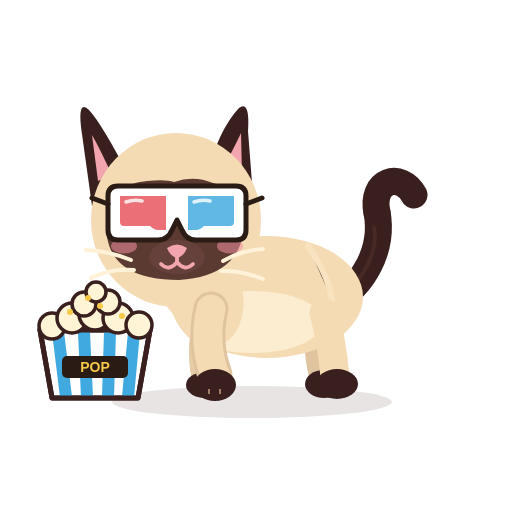
t = 0.00 s
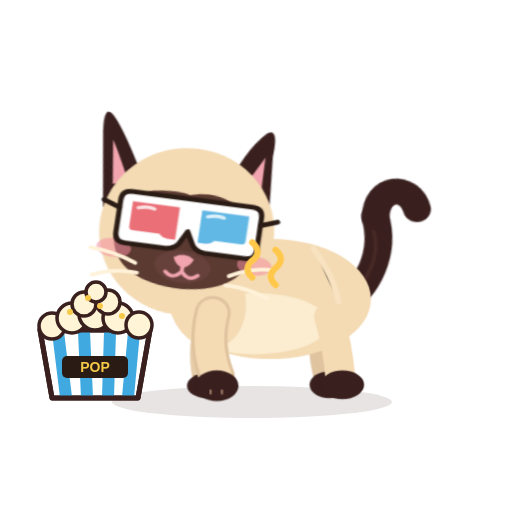
t = 0.48 s
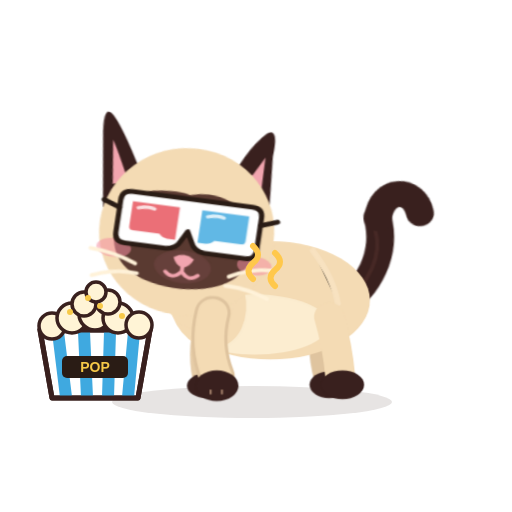
t = 0.96 s
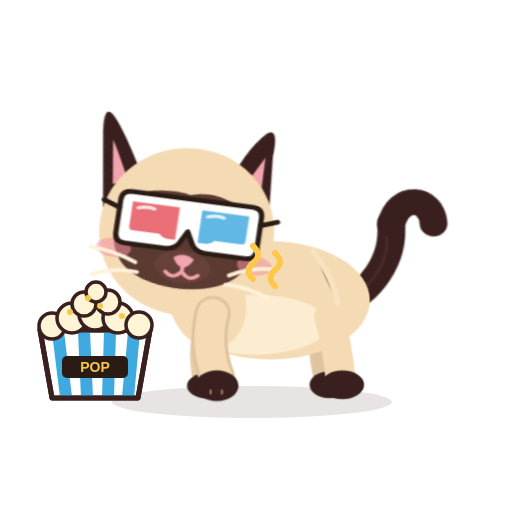
t = 1.49 s
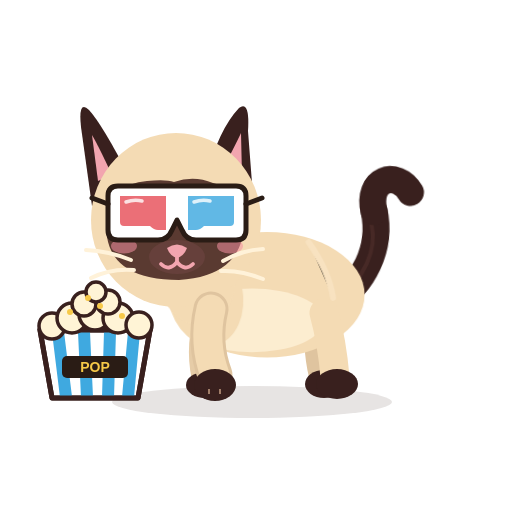
t = 1.98 s
t = 2.50 s: frame unchanged from t = 0.00 s, image omitted

The animated SVG that drew these frames (rendered in a browser with its animation timeline set to each time). Animation: 13 CSS @keyframes rules; one cycle of 2.50 s.

<?xml version="1.0" encoding="UTF-8"?>
<svg xmlns="http://www.w3.org/2000/svg" viewBox="0 0 512 512" width="512" height="512" role="img" aria-label="Azami · Caresse 3">
<title>Azami · Caresse 3</title><desc>Elle ronronne et se blottit, la queue s’enroule.</desc>
<style><![CDATA[
*{animation-fill-mode:both}
#character{transform-box:view-box;transform-origin:255px 402px}#core{transform-box:view-box;transform-origin:268px 330px}#neck{transform-box:view-box;transform-origin:196px 300px}#head{transform-box:view-box;transform-origin:178px 290px}#ear-left{transform-box:view-box;transform-origin:112px 170px}#ear-right{transform-box:view-box;transform-origin:231px 170px}#tail{transform-box:view-box;transform-origin:339px 296px}#tail-tip{transform-box:view-box;transform-origin:377px 214px}#eye-l{transform-box:view-box;transform-origin:146px 211px}#eye-r{transform-box:view-box;transform-origin:207px 211px}#pupils-l{transform-box:view-box;transform-origin:146px 211px}#pupils-r{transform-box:view-box;transform-origin:207px 211px}#mouth-open{transform-box:view-box;transform-origin:177px 262px}#blush{transform-box:view-box;transform-origin:177px 245px}#whiskers{transform-box:view-box;transform-origin:177px 262px}#front-near{transform-box:view-box;transform-origin:211px 312px}#front-far{transform-box:view-box;transform-origin:210px 312px}#back-near{transform-box:view-box;transform-origin:324px 316px}#back-far{transform-box:view-box;transform-origin:320px 316px}#Ppurr{transform-box:view-box;transform-origin:265.0px 298.0px}#g3d{transform-box:view-box;transform-origin:177px 213px}#Xheap{transform-box:view-box;transform-origin:95px 330px}#Xbucket{transform-box:view-box;transform-origin:95px 398px}#Xk0{transform-box:view-box;transform-origin:95px 296px}#Xk1{transform-box:view-box;transform-origin:95px 296px}#Xk2{transform-box:view-box;transform-origin:95px 296px}#Xk3{transform-box:view-box;transform-origin:95px 296px}#Xglint{transform-box:view-box;transform-origin:128px 196px}#Xstar{transform-box:view-box;transform-origin:70px 268px}
#Ppurr{opacity:0}#Xglint{opacity:0}#Xk0{opacity:0}#Xk1{opacity:0}#Xk2{opacity:0}#Xk3{opacity:0}#Xstar{opacity:0}#eyes-blink{opacity:0}#eyes-happy{opacity:0}#mouth-open{opacity:0}
#character{animation:k-character 2.5s 1 both}
@keyframes k-character{0.0%{transform:translate(0px,0px) rotate(0deg) scale(1,1);opacity:1;animation-timing-function:linear}2.0%{transform:translate(0px,0px) rotate(0deg) scale(1,1);opacity:1;animation-timing-function:cubic-bezier(.45,0,.55,1)}18.0%{transform:translate(3px,0px) rotate(0deg) scale(1.03,0.96);opacity:1;animation-timing-function:linear}58.0%{transform:translate(3px,0px) rotate(0deg) scale(1.03,0.96);opacity:1;animation-timing-function:cubic-bezier(.5,0,.75,0)}74.0%{transform:translate(0px,0px) rotate(0deg) scale(1,1);opacity:1;animation-timing-function:linear}100.0%{transform:translate(0px,0px) rotate(0deg) scale(1,1);opacity:1;animation-timing-function:linear}}
#head{animation:k-head 2.5s 1 both}
@keyframes k-head{0.0%{transform:translate(0px,0px) rotate(0deg) scale(1,1);opacity:1;animation-timing-function:linear}2.0%{transform:translate(0px,0px) rotate(0deg) scale(1,1);opacity:1;animation-timing-function:cubic-bezier(.45,0,.55,1)}16.0%{transform:translate(0px,4px) rotate(8deg) scale(1,1);opacity:1;animation-timing-function:linear}60.0%{transform:translate(0px,4px) rotate(8deg) scale(1,1);opacity:1;animation-timing-function:cubic-bezier(.5,0,.75,0)}76.0%{transform:translate(0px,0px) rotate(0deg) scale(1,1);opacity:1;animation-timing-function:linear}100.0%{transform:translate(0px,0px) rotate(0deg) scale(1,1);opacity:1;animation-timing-function:linear}}
#eye-l{animation:k-eye-l 2.5s 1 both}
@keyframes k-eye-l{0.0%{transform:translate(0px,0px) rotate(0deg) scale(1,1);opacity:1;animation-timing-function:linear}2.4%{transform:translate(0px,0px) rotate(0deg) scale(1,1);opacity:1;animation-timing-function:cubic-bezier(.5,0,.75,0)}4.0%{transform:translate(0px,0px) rotate(0deg) scale(1.03,0.3);opacity:1;animation-timing-function:steps(1,end)}4.8%{transform:translate(0px,0px) rotate(0deg) scale(1.03,0.1);opacity:0;animation-timing-function:linear}68.0%{transform:translate(0px,0px) rotate(0deg) scale(1.03,0.1);opacity:0;animation-timing-function:steps(1,end)}68.8%{transform:translate(0px,0px) rotate(0deg) scale(1.04,0.4);opacity:1;animation-timing-function:cubic-bezier(.34,1.56,.64,1)}73.6%{transform:translate(0px,0px) rotate(0deg) scale(1,1);opacity:1;animation-timing-function:linear}86.0%{transform:translate(0px,0px) rotate(0deg) scale(1,1);opacity:1;animation-timing-function:cubic-bezier(.5,0,.75,0)}88.0%{transform:translate(0px,0px) rotate(0deg) scale(1.04,0.3);opacity:1;animation-timing-function:steps(1,end)}88.4%{transform:translate(0px,0px) rotate(0deg) scale(1.04,0.12);opacity:0;animation-timing-function:steps(1,end)}91.2%{transform:translate(0px,0px) rotate(0deg) scale(1.04,0.4);opacity:1;animation-timing-function:cubic-bezier(.34,1.56,.64,1)}94.8%{transform:translate(0px,0px) rotate(0deg) scale(1,1);opacity:1;animation-timing-function:linear}100.0%{transform:translate(0px,0px) rotate(0deg) scale(1,1);opacity:1;animation-timing-function:linear}}
#eye-r{animation:k-eye-r 2.5s 1 both}
@keyframes k-eye-r{0.0%{transform:translate(0px,0px) rotate(0deg) scale(1,1);opacity:1;animation-timing-function:linear}2.4%{transform:translate(0px,0px) rotate(0deg) scale(1,1);opacity:1;animation-timing-function:cubic-bezier(.5,0,.75,0)}4.0%{transform:translate(0px,0px) rotate(0deg) scale(1.03,0.3);opacity:1;animation-timing-function:steps(1,end)}4.8%{transform:translate(0px,0px) rotate(0deg) scale(1.03,0.1);opacity:0;animation-timing-function:linear}68.0%{transform:translate(0px,0px) rotate(0deg) scale(1.03,0.1);opacity:0;animation-timing-function:steps(1,end)}68.8%{transform:translate(0px,0px) rotate(0deg) scale(1.04,0.4);opacity:1;animation-timing-function:cubic-bezier(.34,1.56,.64,1)}73.6%{transform:translate(0px,0px) rotate(0deg) scale(1,1);opacity:1;animation-timing-function:linear}86.0%{transform:translate(0px,0px) rotate(0deg) scale(1,1);opacity:1;animation-timing-function:cubic-bezier(.5,0,.75,0)}88.0%{transform:translate(0px,0px) rotate(0deg) scale(1.04,0.3);opacity:1;animation-timing-function:steps(1,end)}88.4%{transform:translate(0px,0px) rotate(0deg) scale(1.04,0.12);opacity:0;animation-timing-function:steps(1,end)}91.2%{transform:translate(0px,0px) rotate(0deg) scale(1.04,0.4);opacity:1;animation-timing-function:cubic-bezier(.34,1.56,.64,1)}94.8%{transform:translate(0px,0px) rotate(0deg) scale(1,1);opacity:1;animation-timing-function:linear}100.0%{transform:translate(0px,0px) rotate(0deg) scale(1,1);opacity:1;animation-timing-function:linear}}
#eyes-happy{animation:k-eyes-happy 2.5s 1 both}
@keyframes k-eyes-happy{0.0%{transform:translate(0px,0px) rotate(0deg) scale(1,1);opacity:0;animation-timing-function:linear}4.0%{transform:translate(0px,0px) rotate(0deg) scale(1,1);opacity:0;animation-timing-function:steps(1,end)}4.8%{transform:translate(0px,0px) rotate(0deg) scale(1,1);opacity:1;animation-timing-function:steps(1,end)}68.8%{transform:translate(0px,0px) rotate(0deg) scale(1,1);opacity:0;animation-timing-function:steps(1,end)}100.0%{transform:translate(0px,0px) rotate(0deg) scale(1,1);opacity:0;animation-timing-function:linear}}
#blush{animation:k-blush 2.5s 1 both}
@keyframes k-blush{0.0%{transform:translate(0px,0px) rotate(0deg) scale(1,1);opacity:1;animation-timing-function:linear}4.0%{transform:translate(0px,0px) rotate(0deg) scale(1,1);opacity:1;animation-timing-function:cubic-bezier(.34,1.56,.64,1)}12.0%{transform:translate(0px,0px) rotate(0deg) scale(1.3,1.3);opacity:1;animation-timing-function:cubic-bezier(.45,0,.55,1)}64.0%{transform:translate(0px,0px) rotate(0deg) scale(1.3,1.3);opacity:1;animation-timing-function:cubic-bezier(.2,.8,.3,1)}76.0%{transform:translate(0px,0px) rotate(0deg) scale(1,1);opacity:1;animation-timing-function:linear}100.0%{transform:translate(0px,0px) rotate(0deg) scale(1,1);opacity:1;animation-timing-function:linear}}
#Ppurr{animation:k-Ppurr 2.5s 1 both}
@keyframes k-Ppurr{0.0%{transform:translate(0px,0px) rotate(0deg) scale(1,1);opacity:0;animation-timing-function:linear}12.0%{transform:translate(0px,0px) rotate(0deg) scale(0.3,0.3);opacity:0;animation-timing-function:steps(1,end)}12.8%{transform:translate(0px,0px) rotate(0deg) scale(0.4,0.4);opacity:1;animation-timing-function:cubic-bezier(.34,1.56,.64,1)}24.0%{transform:translate(0px,-12px) rotate(0deg) scale(1,1);opacity:1;animation-timing-function:linear}64.0%{transform:translate(0px,-12px) rotate(0deg) scale(1,1);opacity:1;animation-timing-function:cubic-bezier(.5,0,.75,0)}72.0%{transform:translate(0px,-12px) rotate(0deg) scale(0.5,0.5);opacity:0;animation-timing-function:linear}100.0%{transform:translate(0px,0px) rotate(0deg) scale(1,1);opacity:0;animation-timing-function:linear}}
#whiskers{animation:k-whiskers 2.5s 1 both}
@keyframes k-whiskers{0.0%{transform:translate(0px,0px) rotate(0deg) scale(1,1);opacity:1;animation-timing-function:linear}16.0%{transform:translate(0px,0px) rotate(0deg) scale(1,1);opacity:1;animation-timing-function:cubic-bezier(.45,0,.55,1)}22.0%{transform:translate(0px,-1.5px) rotate(0deg) scale(1,1);opacity:1;animation-timing-function:cubic-bezier(.45,0,.55,1)}28.0%{transform:translate(0px,0px) rotate(0deg) scale(1,1);opacity:1;animation-timing-function:cubic-bezier(.45,0,.55,1)}34.0%{transform:translate(0px,-1.5px) rotate(0deg) scale(1,1);opacity:1;animation-timing-function:cubic-bezier(.45,0,.55,1)}40.0%{transform:translate(0px,0px) rotate(0deg) scale(1,1);opacity:1;animation-timing-function:cubic-bezier(.45,0,.55,1)}46.0%{transform:translate(0px,-1.5px) rotate(0deg) scale(1,1);opacity:1;animation-timing-function:cubic-bezier(.45,0,.55,1)}52.0%{transform:translate(0px,0px) rotate(0deg) scale(1,1);opacity:1;animation-timing-function:cubic-bezier(.45,0,.55,1)}58.0%{transform:translate(0px,-1.5px) rotate(0deg) scale(1,1);opacity:1;animation-timing-function:cubic-bezier(.45,0,.55,1)}68.0%{transform:translate(0px,0px) rotate(0deg) scale(1,1);opacity:1;animation-timing-function:linear}100.0%{transform:translate(0px,0px) rotate(0deg) scale(1,1);opacity:1;animation-timing-function:linear}}
#tail-tip{animation:k-tail-tip 2.5s 1 both}
@keyframes k-tail-tip{0.0%{transform:translate(0px,0px) rotate(0deg) scale(1,1);opacity:1;animation-timing-function:linear}8.0%{transform:translate(0px,0px) rotate(0deg) scale(1,1);opacity:1;animation-timing-function:cubic-bezier(.45,0,.55,1)}24.0%{transform:translate(0px,0px) rotate(24deg) scale(1,1);opacity:1;animation-timing-function:cubic-bezier(.45,0,.55,1)}60.0%{transform:translate(0px,0px) rotate(20deg) scale(1,1);opacity:1;animation-timing-function:cubic-bezier(.45,0,.55,1)}76.0%{transform:translate(0px,0px) rotate(0deg) scale(1,1);opacity:1;animation-timing-function:linear}100.0%{transform:translate(0px,0px) rotate(0deg) scale(1,1);opacity:1;animation-timing-function:linear}}
#eyes-blink{animation:k-eyes-blink 2.5s 1 both}
@keyframes k-eyes-blink{0.0%{transform:translate(0px,0px) rotate(0deg) scale(1,1);opacity:0;animation-timing-function:linear}86.0%{transform:translate(0px,0px) rotate(0deg) scale(1,1);opacity:0;animation-timing-function:steps(1,end)}88.4%{transform:translate(0px,0px) rotate(0deg) scale(1,1);opacity:1;animation-timing-function:steps(1,end)}91.2%{transform:translate(0px,0px) rotate(0deg) scale(1,1);opacity:0;animation-timing-function:steps(1,end)}100.0%{transform:translate(0px,0px) rotate(0deg) scale(1,1);opacity:0;animation-timing-function:linear}}
#core{animation:c-core 1.25s 2 both}
@keyframes c-core{0.0%{transform:translate(0px,0px) rotate(0deg) scale(1,1);opacity:1;animation-timing-function:cubic-bezier(.45,0,.55,1)}47.0%{transform:translate(0px,-1.5px) rotate(0deg) scale(1.018,1.03);opacity:1;animation-timing-function:cubic-bezier(.45,0,.55,1)}100.0%{transform:translate(0px,0px) rotate(0deg) scale(1,1);opacity:1;animation-timing-function:cubic-bezier(.45,0,.55,1)}}
#neck{animation:c-neck 1.25s 2 both}
@keyframes c-neck{0.0%{transform:translate(0px,0px) rotate(0deg) scale(1,1);opacity:1;animation-timing-function:cubic-bezier(.45,0,.55,1)}47.0%{transform:translate(0px,-1.8px) rotate(0deg) scale(1,1);opacity:1;animation-timing-function:cubic-bezier(.45,0,.55,1)}100.0%{transform:translate(0px,0px) rotate(0deg) scale(1,1);opacity:1;animation-timing-function:cubic-bezier(.45,0,.55,1)}}
#tail{animation:c-tail 2.5s 1 both}
@keyframes c-tail{0.0%{transform:translate(0px,0px) rotate(0deg) scale(1,1);opacity:1;animation-timing-function:cubic-bezier(.45,0,.55,1)}28.0%{transform:translate(0px,0px) rotate(-7deg) scale(1,1);opacity:1;animation-timing-function:cubic-bezier(.45,0,.55,1)}58.0%{transform:translate(0px,0px) rotate(5deg) scale(1,1);opacity:1;animation-timing-function:cubic-bezier(.45,0,.55,1)}80.0%{transform:translate(0px,0px) rotate(-2deg) scale(1,1);opacity:1;animation-timing-function:cubic-bezier(.45,0,.55,1)}100.0%{transform:translate(0px,0px) rotate(0deg) scale(1,1);opacity:1;animation-timing-function:cubic-bezier(.45,0,.55,1)}}
@media(prefers-reduced-motion:reduce){*{animation:none!important}}
]]></style>


<g id="ground-shadow"><ellipse cx="252" cy="402" rx="140" ry="16" fill="#39201E" opacity=".12"/></g>
<g id="character">
  <g id="tail">
    <path d="M334 302 C363 286 384 250 377 212" stroke="#39201E" stroke-width="27" stroke-linecap="round" fill="none"/>
    <path d="M336 302 C365 279 379 251 374 226" stroke="#6B403A" stroke-width="4" stroke-linecap="round" fill="none" opacity=".28"/>
    <g id="tail-tip"><path d="M377 213 C370 180 401 171 414 195" stroke="#39201E" stroke-width="27" stroke-linecap="round" fill="none"/></g>
  </g>
  <g id="back-far"><path d="M320 313 Q314 343 322 376" stroke="#DFC49F" stroke-width="26" fill="none" stroke-linecap="round"/><ellipse cx="324" cy="384" rx="19" ry="14" fill="#39201E"/></g>
  <g id="front-far"><path d="M210 309 Q198 344 205 377" stroke="#E6CCA7" stroke-width="27" fill="none" stroke-linecap="round"/><ellipse cx="205" cy="385" rx="19" ry="13" fill="#39201E"/></g>
  <g id="core">
    <ellipse cx="267" cy="297" rx="96" ry="61" fill="#F4DBB4"/>
    <ellipse cx="252" cy="322" rx="71" ry="31" fill="#FFF2D9" opacity=".78"/>
    <ellipse cx="206" cy="296" rx="37" ry="51" transform="rotate(-12 206 296)" fill="#F4DBB4"/>
    <path d="M308 246 Q328 274 332 300" stroke="#F9E4C3" stroke-width="6" opacity=".8" stroke-linecap="round"/>
  </g>
  <g id="back-near"><path d="M324 313 Q332 342 335 377" stroke="#F4DBB4" stroke-width="29" fill="none" stroke-linecap="round"/><ellipse cx="337" cy="384" rx="21" ry="15" fill="#39201E"/></g>
  <g id="neck"><ellipse cx="196" cy="276" rx="39" ry="51" transform="rotate(-10 196 276)" fill="#F4DBB4"/></g>
  <g id="head">
    <g id="ear-left"><path d="M130 178 Q102 124 89 110 Q78 99 81 127 L92 206Z" fill="#39201E"/><path d="M112 175 Q98 145 92 135 L98 181Z" fill="#F2A5AF"/></g>
    <g id="ear-right"><path d="M206 177 Q219 129 239 108 Q250 100 248 131 L253 196Z" fill="#39201E"/><path d="M220 174 Q235 146 241 133 L242 176Z" fill="#F2A5AF"/></g>
    <ellipse cx="176" cy="220" rx="85" ry="87" fill="#F4DBB4"/>
    <path d="M107 220 Q110 184 147 181 Q166 179 174 182 Q194 175 213 183 Q245 190 244 226 Q241 276 179 280 Q114 280 107 237 Q106 229 107 220Z" fill="#5A3A31"/>
    <g id="blush"><ellipse cx="124" cy="246" rx="13" ry="7.5" fill="#F48FA0" opacity=".55"/><ellipse cx="230" cy="246" rx="13" ry="7.5" fill="#F48FA0" opacity=".55"/></g>
    <g id="eye-l"><g transform="translate(146 211)"><g id="pupils-l"><ellipse rx="23" ry="26" fill="#78C8F0"/><ellipse cx="1" cy="4" rx="16" ry="19" fill="#163C5C"/>
      <ellipse cx="0" cy="12" rx="12" ry="6" fill="#4E9FCF" opacity=".55"/><circle cx="-6" cy="-9" r="8" fill="#FFFFFF"/><circle cx="8" cy="8" r="3.6" fill="#FFFFFF"/><circle cx="-11" cy="5" r="1.8" fill="#FFFFFF" opacity=".9"/></g></g></g>
    <g id="eye-r"><g transform="translate(207 211)"><g id="pupils-r"><ellipse rx="23" ry="26" fill="#78C8F0"/><ellipse cx="1" cy="4" rx="16" ry="19" fill="#163C5C"/>
      <ellipse cx="0" cy="12" rx="12" ry="6" fill="#4E9FCF" opacity=".55"/><circle cx="-6" cy="-9" r="8" fill="#FFFFFF"/><circle cx="8" cy="8" r="3.6" fill="#FFFFFF"/><circle cx="-11" cy="5" r="1.8" fill="#FFFFFF" opacity=".9"/></g></g></g>
    <g id="eyes-blink"><path d="M126 213 Q146 219 166 213 M187 213 Q207 219 228 213" stroke="#FFF2D9" stroke-width="7" stroke-linecap="round" fill="none"/></g>
    <g id="eyes-happy"><path d="M127 218 Q146 194 165 218 M188 218 Q207 194 226 218" stroke="#FFF2D9" stroke-width="7.5" stroke-linecap="round" fill="none"/></g>
    <ellipse cx="177" cy="257" rx="28" ry="17" fill="#66403B"/>
    <path d="M167 248 Q177 241 187 248 Q184 256 177 258 Q170 256 167 248Z" fill="#F2A5AF"/>
    <g id="mouth-smile" stroke="#F2A5AF" stroke-width="3.8" stroke-linecap="round" fill="none"><path d="M177 257 V262 M177 262 Q169 272 161 264 M177 262 Q185 272 193 264"/></g>
    <g id="mouth-open"><ellipse cx="177" cy="268" rx="11" ry="13" fill="#8F4357"/><path d="M170 274 Q177 266 184 274 Q177 281 170 274Z" fill="#F6A2B0"/></g>
    <g id="whiskers" stroke="#FFF2D9" stroke-width="4" stroke-linecap="round" fill="none"><path d="M131 260 Q109 251 86 250 M134 270 Q111 268 91 278 M223 261 Q242 250 263 249 M221 271 Q241 270 263 279"/></g>
    <g id="g3d"><path d="M108 196 Q108 186 118 186 L236 186 Q246 186 246 196 L246 230 Q246 240 236 240 L196 240 Q186 240 182 230 L177 220 L172 230 Q168 240 158 240 L118 240 Q108 240 108 230 Z" fill="#FFFFFF" stroke="#2A1C15" stroke-width="5" stroke-linejoin="round"/>
<path d="M120 196 L166 196 L166 230 L158 230 Q154 230 150 226 L124 226 Q120 226 120 222 Z" fill="#E7505A" fill-opacity=".82"/>
<path d="M188 196 L234 196 L234 222 Q234 226 230 226 L204 226 Q200 230 196 230 L188 230 Z" fill="#3FA9E0" fill-opacity=".82"/>
<path d="M126 202 Q134 199 142 201" stroke="#FFFFFF" stroke-width="3.5" stroke-linecap="round" fill="none" opacity=".8"/><path d="M194 202 Q202 199 210 201" stroke="#FFFFFF" stroke-width="3.5" stroke-linecap="round" fill="none" opacity=".8"/>
<path d="M108 204 L92 198 M246 204 L262 198" stroke="#2A1C15" stroke-width="5" stroke-linecap="round"/></g>
  </g>
  <g id="front-near"><path d="M211 309 Q203 343 215 375" stroke="#DFC49F" stroke-width="35" fill="none" stroke-linecap="round"/><path d="M211 309 Q203 343 215 375" stroke="#F4DBB4" stroke-width="29" fill="none" stroke-linecap="round"/><ellipse cx="215" cy="385" rx="21" ry="16" fill="#39201E"/><path d="M209 389 L209 394 M220 389 L220 394" stroke="#F2C8A5" stroke-width="2" opacity=".56"/></g>
  
</g>
<g id="Ppurr"><g id="prop-purr" transform="translate(-108 -40)"><path d="M361 331q-9 -8 0 -16 10 -8 0 -17 M383 338q-9 -8 0 -16 10 -8 0 -17" stroke="#FFC84B" stroke-width="6" stroke-linecap="round" fill="none" /></g></g>
<g id="Xbucket">
      <path d="M40 330 L150 330 L138 398 L52 398 Z" fill="#FFFFFF" stroke="#39201E" stroke-width="5" stroke-linejoin="round"/>
      <path d="M58 332 L66 397 M84 332 L87 397 M110 332 L108 397 M134 332 L128 397" stroke="#3FA9E0" stroke-width="12"/>
      <path d="M40 330 L150 330 L138 398 L52 398 Z" fill="none" stroke="#39201E" stroke-width="5" stroke-linejoin="round"/>
      <g id="Xheap"><circle cx="52" cy="326" r="13" fill="#FFF4D6" stroke="#39201E" stroke-width="3.5"/><circle cx="72" cy="318" r="15" fill="#FFF4D6" stroke="#39201E" stroke-width="3.5"/><circle cx="95" cy="314" r="16" fill="#FFF4D6" stroke="#39201E" stroke-width="3.5"/><circle cx="118" cy="318" r="15" fill="#FFF4D6" stroke="#39201E" stroke-width="3.5"/><circle cx="139" cy="325" r="13" fill="#FFF4D6" stroke="#39201E" stroke-width="3.5"/><circle cx="84" cy="304" r="12" fill="#FFF4D6" stroke="#39201E" stroke-width="3.5"/><circle cx="108" cy="302" r="12" fill="#FFF4D6" stroke="#39201E" stroke-width="3.5"/><circle cx="96" cy="292" r="10" fill="#FFF4D6" stroke="#39201E" stroke-width="3.5"/>
        <circle cx="70" cy="312" r="3" fill="#F7C948"/><circle cx="100" cy="306" r="3" fill="#F7C948"/><circle cx="122" cy="316" r="3" fill="#F7C948"/><circle cx="88" cy="298" r="3" fill="#F7C948"/></g>
      <rect x="62" y="356" width="66" height="22" rx="5" fill="#2A1C15"/><text x="95" y="372" font-family="Arial Black, Arial, sans-serif" font-weight="900" font-size="14" fill="#F7C948" text-anchor="middle">POP</text></g><g id="Xk0"><circle cx="95" cy="296" r="9" fill="#FFF4D6" stroke="#39201E" stroke-width="3"/><circle cx="98" cy="293" r="2.4" fill="#F7C948"/></g><g id="Xk1"><circle cx="95" cy="296" r="9" fill="#FFF4D6" stroke="#39201E" stroke-width="3"/><circle cx="98" cy="293" r="2.4" fill="#F7C948"/></g><g id="Xk2"><circle cx="95" cy="296" r="9" fill="#FFF4D6" stroke="#39201E" stroke-width="3"/><circle cx="98" cy="293" r="2.4" fill="#F7C948"/></g><g id="Xk3"><circle cx="95" cy="296" r="9" fill="#FFF4D6" stroke="#39201E" stroke-width="3"/><circle cx="98" cy="293" r="2.4" fill="#F7C948"/></g><g id="Xglint"><path transform="translate(128 196) scale(0.7)" d="M0 -14 Q2.6 -2.6 14 0 Q2.6 2.6 0 14 Q-2.6 2.6 -14 0 Q-2.6 -2.6 0 -14Z" fill="#FFFFFF" stroke="#39201E" stroke-width="2.5"/></g><g id="Xstar"><path transform="translate(70 268) scale(0.8)" d="M0 -14 Q2.6 -2.6 14 0 Q2.6 2.6 0 14 Q-2.6 2.6 -14 0 Q-2.6 -2.6 0 -14Z" fill="#F9C849" stroke="#39201E" stroke-width="2.5"/></g>
</svg>
